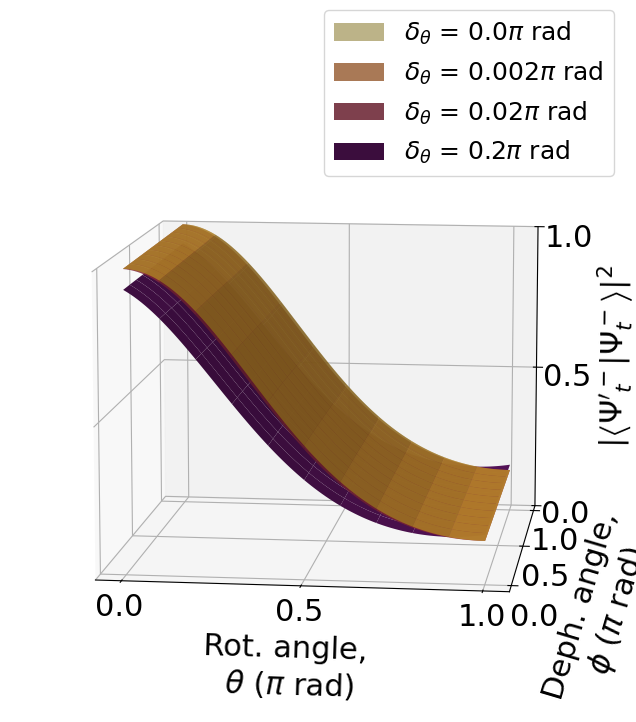
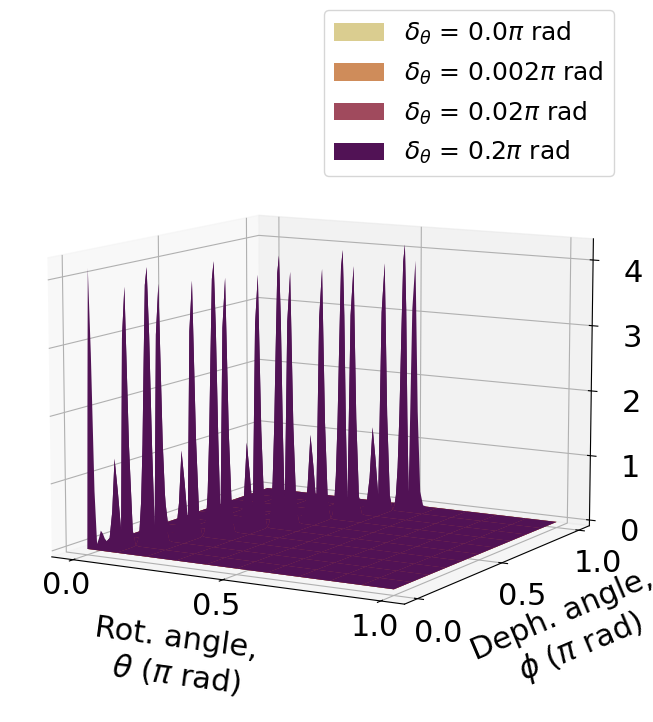
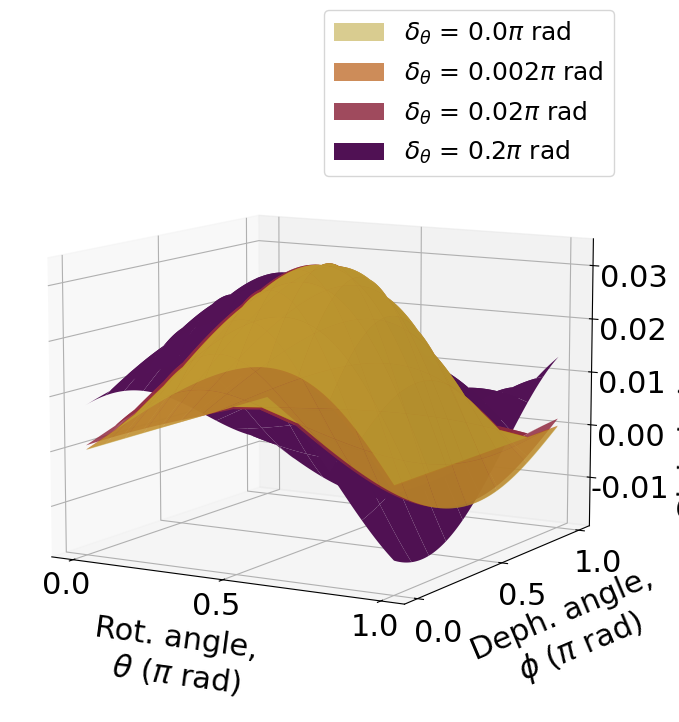
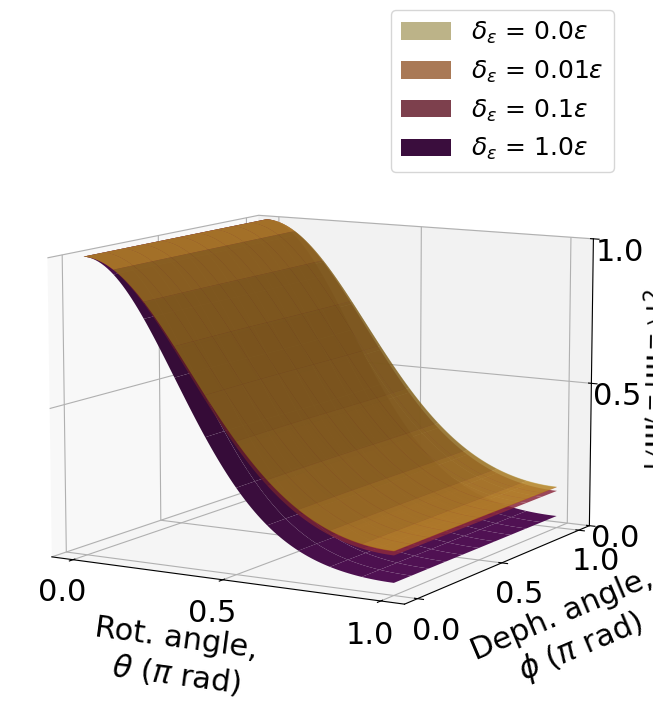
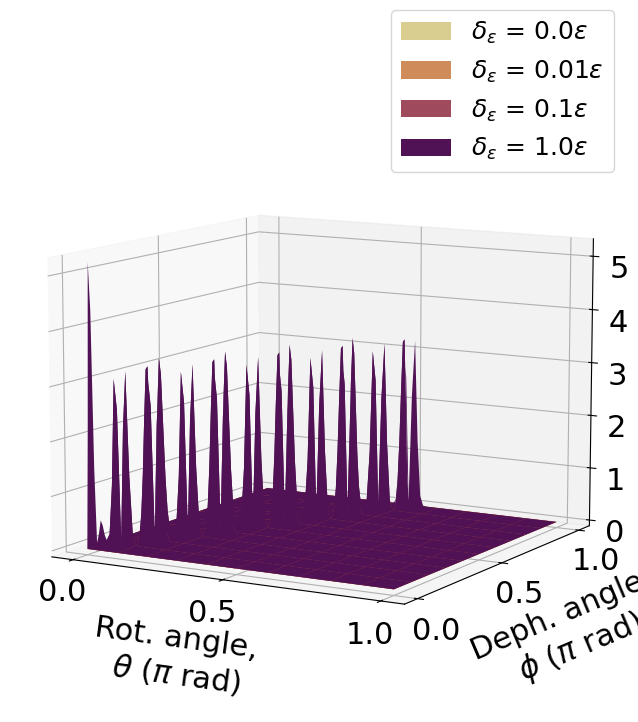
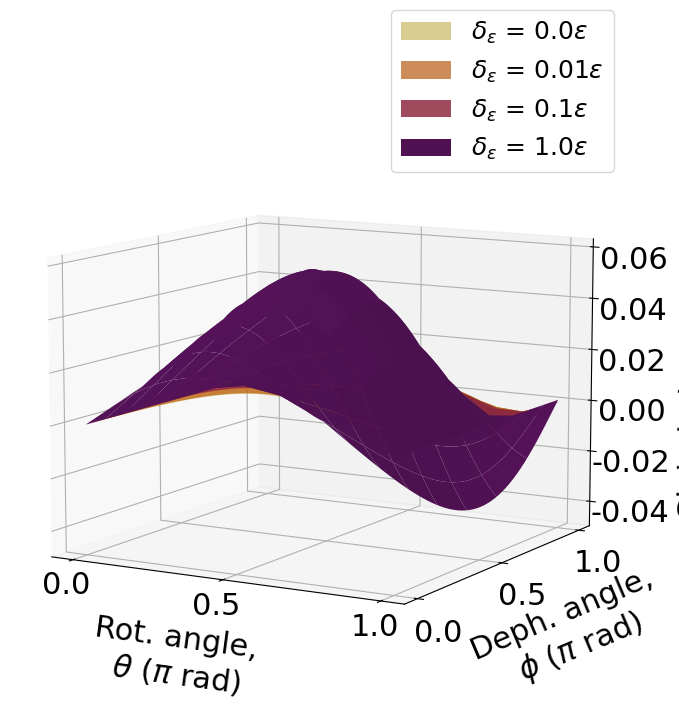
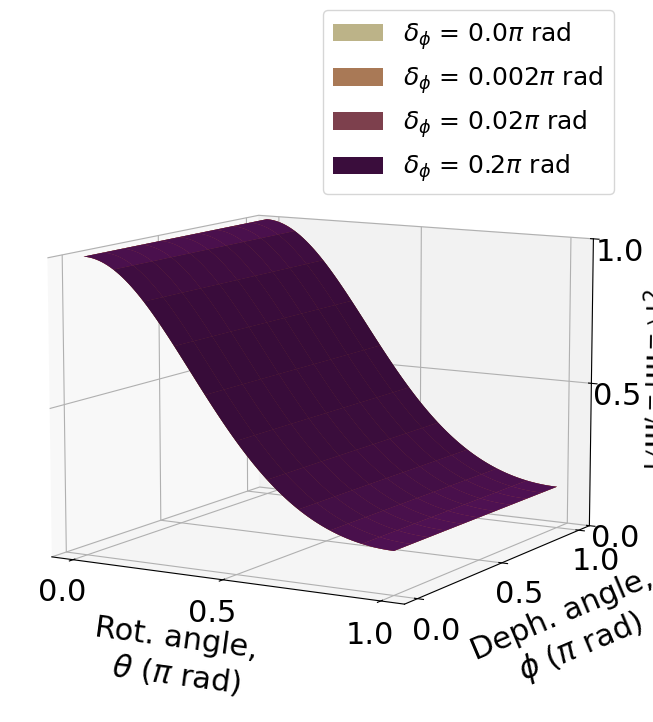
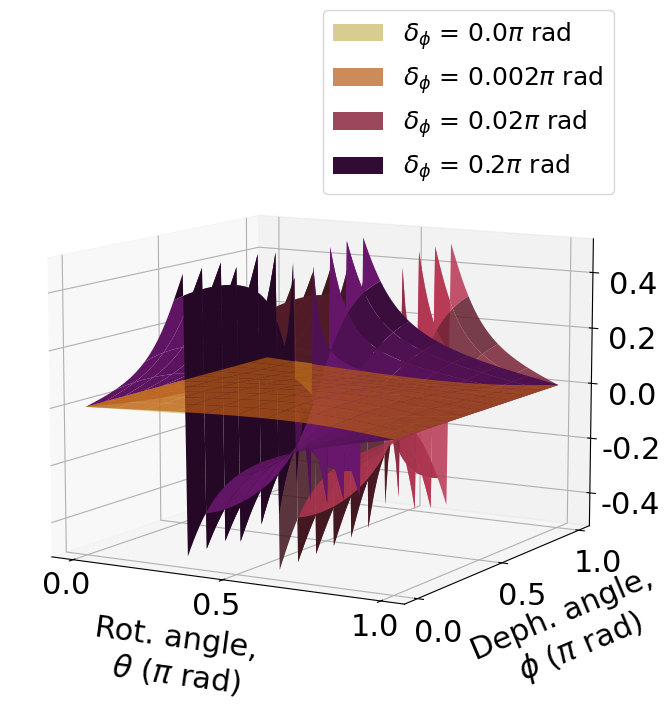
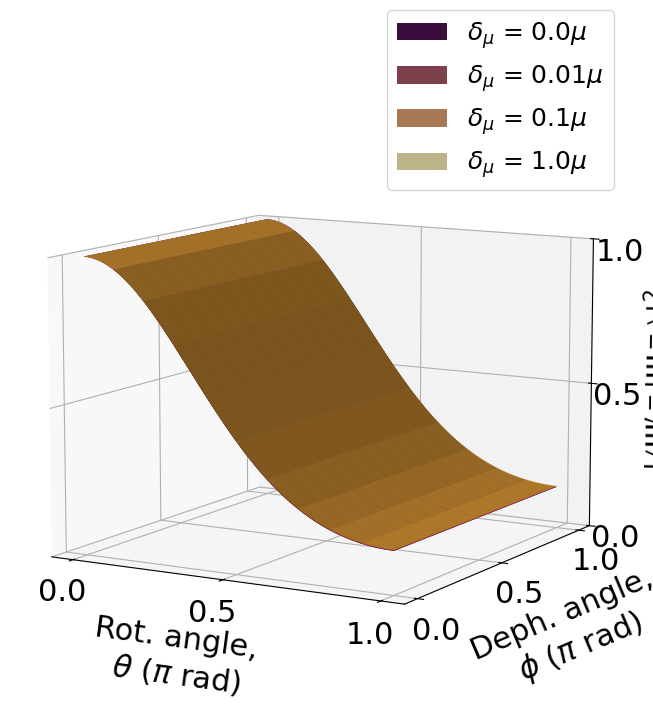
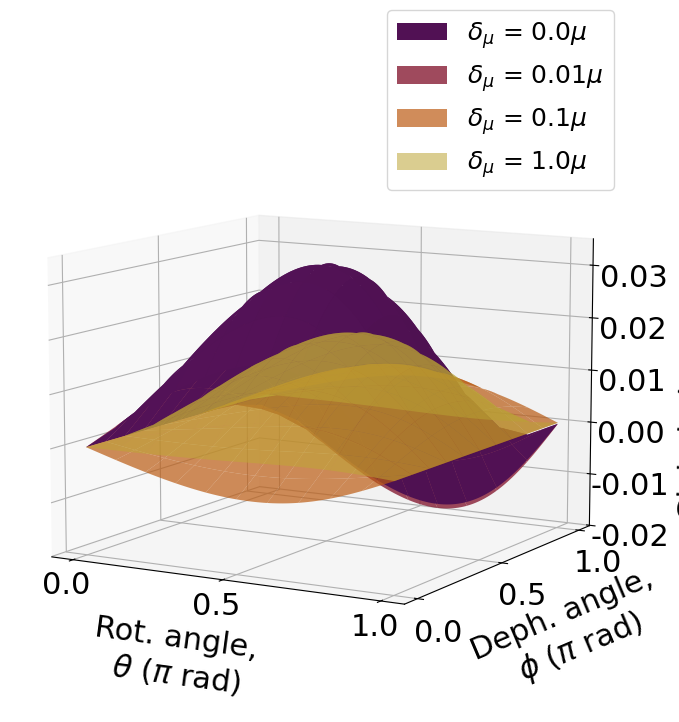
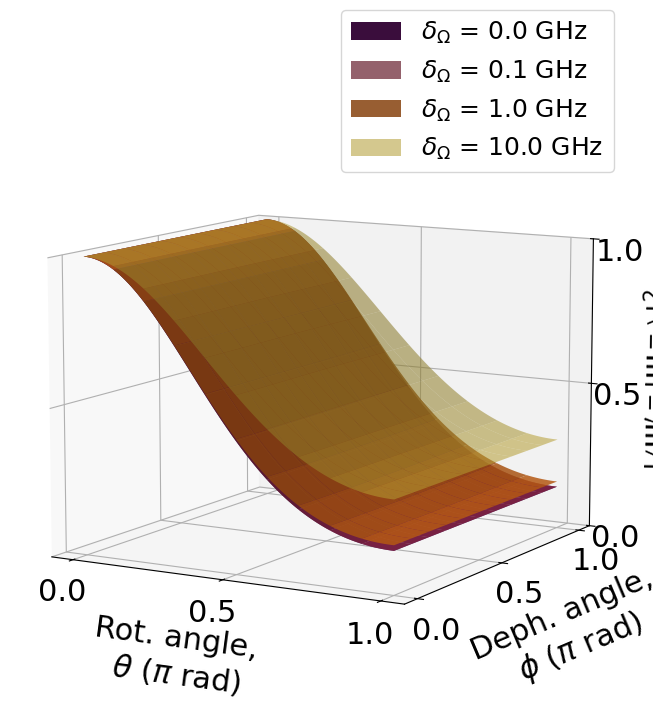
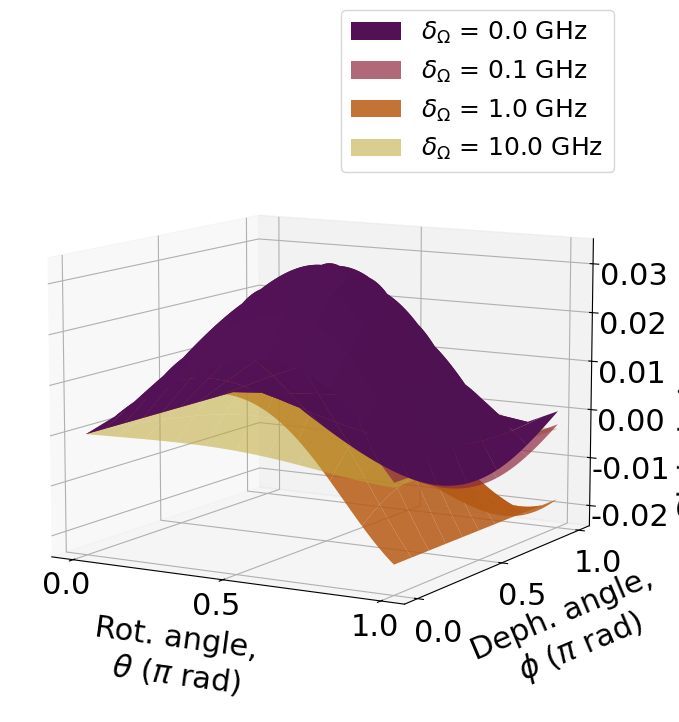

Here is the Python script that generated these plots, in order:
import numpy as np
import math
import cmath
import matplotlib.pyplot as plt
from scipy.special import erf
import matplotlib as mpl
import pandas as pd
import scipy.interpolate as interpolate
from mpl_toolkits.axes_grid1.inset_locator import inset_axes

#the definition of erf(x) used in the python package is 2/sqrt(pi)*integrate(exp(-z^2))z=0 to z=x, x can be a real number

def A(tau1, tau2, sigma):
    normfactor = 2*np.pi*sigma**2*(1 - np.exp(-((tau2-tau1)**2)/(2*sigma**2)))
    return 1/np.sqrt(normfactor)

def overlapshift(tau1, tau2, sigma_t, shift, start, end):
    coeff = (np.sqrt(np.pi)/2)*sigma_t
    phase = np.exp(-1j*shift*(tau1+tau2)/2)
    shiftdecay = np.exp(-sigma_t**2*shift**2/4)
    bindecay = np.exp(-(tau1-tau2)**2/(4*sigma_t**2))
    endval = erf(sigma_t * end + sigma_t * shift/2 + 1j*sigma_t * (tau2-tau1)/(2*sigma_t**2))
    startval = erf(sigma_t * start + sigma_t * shift / 2 + 1j * sigma_t * (tau2 - tau1) / (2 * sigma_t ** 2))
    return coeff*phase*shiftdecay*bindecay*(endval - startval)

def Uoverlap1D(tau1,tau2, sigma_t, Omega, epsilon, mu, theta=0, phi=0, delta=0):
    f1 = overlapshift(tau1, tau2, sigma_t, 0, -math.inf, Omega-epsilon/2)
    f2 = np.cos(theta)*overlapshift(tau1, tau2, sigma_t, 0, Omega-epsilon/2, Omega+epsilon/2) - np.exp(1j*delta)*np.exp(-1j*phi)*np.sin(theta)*overlapshift(tau1, tau2, sigma_t, mu, Omega-epsilon/2, Omega+epsilon/2)
    f3 = overlapshift(tau1, tau2, sigma_t, 0, Omega + epsilon/2, Omega + mu - epsilon/2)
    f4 = np.exp(1j*delta)*np.cos(theta)*overlapshift(tau1, tau2, sigma_t, 0, Omega+mu-epsilon/2, Omega+mu+epsilon/2) + np.exp(1j*phi)*np.sin(theta)*overlapshift(tau1, tau2, sigma_t, -mu, Omega+mu-epsilon/2, Omega+mu+epsilon/2)
    f5 = overlapshift(tau1, tau2, sigma_t, 0, Omega+mu+epsilon/2, math.inf)
    return f1 + f2 + f3 + f4 + f5


def Uoverlap2Deps(tau1,tau2, sigma_t, Omega, epsilon, mu, theta=0, phi=0, delta=0, diff=0):
    return 2*A(tau1, tau2, sigma_t)**2*(Uoverlap1D(tau1, tau1, sigma_t, Omega, epsilon, mu, theta, phi, delta)*Uoverlap1D(tau2, tau2, sigma_t, Omega, epsilon+diff, mu, theta, phi, delta)-Uoverlap1D(tau1, tau2, sigma_t, Omega, epsilon, mu, theta, phi, delta)*Uoverlap1D(tau2, tau1, sigma_t, Omega, epsilon+diff, mu, theta, phi, delta))

def Uprob2Deps(tau1, tau2, sigma_t, Omega, epsilon, mu, theta=0, phi=0, delta=0, diff=0):
    return np.abs(Uoverlap2Deps(tau1, tau2, sigma_t, Omega, epsilon, mu, theta, phi, delta, diff))**2


def Uoverlap2Dtheta(tau1,tau2, sigma_t, Omega, epsilon, mu, theta=0, phi=0, delta=0, diff=0):
    return 2*A(tau1, tau2, sigma_t)**2*(Uoverlap1D(tau1, tau1, sigma_t, Omega, epsilon, mu, theta, phi, delta)*Uoverlap1D(tau2, tau2, sigma_t, Omega, epsilon, mu, theta+diff, phi, delta)-Uoverlap1D(tau1, tau2, sigma_t, Omega, epsilon, mu, theta, phi, delta)*Uoverlap1D(tau2, tau1, sigma_t, Omega, epsilon, mu, theta+diff, phi, delta))

def Uprob2Dtheta(tau1, tau2, sigma_t, Omega, epsilon, mu, theta=0, phi=0, delta=0, diff=0):
    return np.abs(Uoverlap2Dtheta(tau1, tau2, sigma_t, Omega, epsilon, mu, theta, phi, delta, diff))**2


def Uoverlap2Dphi(tau1,tau2, sigma_t, Omega, epsilon, mu, theta=0, phi=0, delta=0, diff=0):
    return 2*A(tau1, tau2, sigma_t)**2*(Uoverlap1D(tau1, tau1, sigma_t, Omega, epsilon, mu, theta, phi, delta)*Uoverlap1D(tau2, tau2, sigma_t, Omega, epsilon, mu, theta, phi+diff, delta)-Uoverlap1D(tau1, tau2, sigma_t, Omega, epsilon, mu, theta, phi, delta)*Uoverlap1D(tau2, tau1, sigma_t, Omega, epsilon, mu, theta, phi+diff, delta))

def Uprob2Dphi(tau1, tau2, sigma_t, Omega, epsilon, mu, theta=0, phi=0, delta=0, diff=0):
    return np.abs(Uoverlap2Dphi(tau1, tau2, sigma_t, Omega, epsilon, mu, theta, phi, delta, diff))**2


def Uoverlap2Domega(tau1,tau2, sigma_t, Omega, epsilon, mu, theta=0, phi=0, delta=0, diff=0):
    return 2*A(tau1, tau2, sigma_t)**2*(Uoverlap1D(tau1, tau1, sigma_t, Omega, epsilon, mu, theta, phi, delta)*Uoverlap1D(tau2, tau2, sigma_t, Omega+diff, epsilon, mu, theta, phi, delta)-Uoverlap1D(tau1, tau2, sigma_t, Omega, epsilon, mu, theta, phi, delta)*Uoverlap1D(tau2, tau1, sigma_t, Omega+diff, epsilon, mu, theta, phi, delta))

def Uprob2Domega(tau1, tau2, sigma_t, Omega, epsilon, mu, theta=0, phi=0, delta=0, diff=0):
    return np.abs(Uoverlap2Domega(tau1, tau2, sigma_t, Omega, epsilon, mu, theta, phi, delta, diff))**2


def Uoverlap2Dmu(tau1,tau2, sigma_t, Omega, epsilon, mu, theta=0, phi=0, delta=0, diff=0):
    return 2*A(tau1, tau2, sigma_t)**2*(Uoverlap1D(tau1, tau1, sigma_t, Omega, epsilon, mu, theta, phi, delta)*Uoverlap1D(tau2, tau2, sigma_t, Omega, epsilon, mu+diff, theta, phi, delta)-Uoverlap1D(tau1, tau2, sigma_t, Omega, epsilon, mu, theta, phi, delta)*Uoverlap1D(tau2, tau1, sigma_t, Omega, epsilon, mu+diff, theta, phi, delta))

def Uprob2Dmu(tau1, tau2, sigma_t, Omega, epsilon, mu, theta=0, phi=0, delta=0, diff=0):
    return np.abs(Uoverlap2Dmu(tau1, tau2, sigma_t, Omega, epsilon, mu, theta, phi, delta, diff))**2


def conjoverlapshift(Omega, tau, sigma_w, sigma_t, shift, start, end):
    coeff = np.sqrt(sigma_t*sigma_w/(2*(1+sigma_w**2*sigma_t**2)))
    phase = np.exp(-1j*(Omega+shift)*tau/(1+sigma_w**2*sigma_t**2))
    shiftdecay = np.exp(-sigma_t**2*shift**2/(2*(1+sigma_w**2*sigma_t**2)))
    bindecay = np.exp(-(tau**2*sigma_w**2 + Omega**2*sigma_t**2)/(2*(1+sigma_w**2*sigma_t**2)))
    mixdecay = np.exp(-Omega*shift*sigma_t**2/(1+sigma_w**2*sigma_t**2))
    scaling = np.sqrt((1+sigma_t**2*sigma_w**2)/(2*sigma_w**2))
    offset = (1j*sigma_w**2*tau + shift*sigma_w**2*sigma_t**2 - Omega)/(1+sigma_w**2*sigma_t**2)
    endval = erf(scaling * end + scaling*offset)
    startval = erf(scaling * start + scaling*offset)
    print(Omega, tau)
    print(coeff, phase, shiftdecay, bindecay, mixdecay)
    print(endval)
    print(startval)
    return coeff*phase*shiftdecay*bindecay*mixdecay*(endval - startval)




def conjUoverlap1D(Omega1,tau2, sigma_w,sigma_t, Omega, epsilon, mu, theta=0, phi=0):
    print(Omega1, tau2)
    f1 = conjoverlapshift(Omega1, tau2, sigma_w, sigma_t, 0, -math.inf, Omega-epsilon/2)
    f2 = np.cos(theta)*conjoverlapshift(Omega1, tau2, sigma_w, sigma_t, 0, Omega-epsilon/2, Omega+epsilon/2) + np.exp(1j*phi)*np.sin(theta)*conjoverlapshift(Omega1, tau2, sigma_w, sigma_t, mu, Omega-epsilon/2, Omega+epsilon/2)
    f3 = conjoverlapshift(Omega1, tau2, sigma_w, sigma_t, 0, Omega + epsilon/2, Omega + mu - epsilon/2)
    f4 = np.cos(theta)*conjoverlapshift(Omega1, tau2, sigma_w, sigma_t, 0, Omega+mu-epsilon/2, Omega+mu+epsilon/2) - np.exp(-1j*phi)*np.sin(theta)*conjoverlapshift(Omega1, tau2, sigma_w, sigma_t, -mu, Omega+mu-epsilon/2, Omega+mu+epsilon/2)
    f5 = conjoverlapshift(Omega1, tau2, sigma_w, sigma_t, 0, Omega+mu+epsilon/2, math.inf)
    return f1 + f2 + f3 + f4 + f5

def conjUoverlap2D(tau1,tau2, sigma_t, Omega1, Omega2, sigma_w, Omega, epsilon, mu, theta=0, phi=0,diff=0):
    return 2*A(tau1, tau2, sigma_t)*A(Omega1, Omega2, sigma_w)*(conjUoverlap1D(Omega1, tau1, sigma_w, sigma_t, Omega, epsilon, mu, theta, phi)*conjUoverlap1D(Omega2, tau2, sigma_w, sigma_t, Omega, epsilon+diff, mu, theta, phi)-conjUoverlap1D(Omega1, tau2, sigma_w, sigma_t, Omega, epsilon, mu, theta, phi)*conjUoverlap1D(Omega2, tau1, sigma_w, sigma_t, Omega, epsilon+diff, mu, theta, phi))


def conjUprob2D(tau1,tau2, sigma_t, Omega1, Omega2, sigma_w, Omega, epsilon, mu, theta=0, phi=0,diff=0):
    return np.abs(conjUoverlap2D(tau1,tau2, sigma_t, Omega1, Omega2, sigma_w, Omega, epsilon, mu, theta, phi, diff))**2

# def conjUoverlap2D(tau1,tau2, sigma_t, Omega1, Omega2, sigma_w, Omega, epsilon, mu, theta=0, phi=0,diff=0):
#     return 2*A(tau1, tau2, sigma_t)*A(Omega1, Omega2, sigma_w)*(conjUoverlap1D(Omega1, tau1, sigma_w, sigma_t, Omega, epsilon, mu, theta, phi)*conjUoverlap1D(Omega1, tau2, sigma_w, sigma_t, Omega, epsilon+diff, mu, theta, phi)+ conjUoverlap1D(Omega2, tau1, sigma_w, sigma_t, Omega, epsilon, mu, theta, phi)*conjUoverlap1D(Omega2, tau2, sigma_w, sigma_t, Omega, epsilon+diff, mu, theta, phi)-conjUoverlap1D(Omega1, tau2, sigma_w, sigma_t, Omega, epsilon, mu, theta, phi)*conjUoverlap1D(Omega1, tau1, sigma_w, sigma_t, Omega, epsilon+diff, mu, theta, phi) - conjUoverlap1D(Omega2, tau2, sigma_w, sigma_t, Omega, epsilon, mu, theta, phi)*conjUoverlap1D(Omega2, tau1, sigma_w, sigma_t, Omega, epsilon+diff, mu, theta, phi))
#
#
# def conjUprob2D(tau1,tau2, sigma_t, Omega1, Omega2, sigma_w, Omega, epsilon, mu, theta=0, phi=0,diff=0):
#     return np.abs(conjUoverlap2D(tau1,tau2, sigma_t, Omega1, Omega2, sigma_w, Omega, epsilon, mu, theta, phi, diff))**2


#krcompphase = True
difftheta = True
diffepsilon = True
diffphi = True
diffmu = True
diffOmega = True


if difftheta:
    tau1 = 0
    tau2 = 220 # ps
    sigma_t = 17 # ps
    gap = 0.019*2*np.pi # THz #0.019*2*np.pi
    Omega1 = 0
    sigma_w = 0.0005 # THz
    width = 2*np.pi*6*sigma_w

    theta=np.linspace(0,np.pi, 101)
    phi=np.linspace(0,np.pi,101)
    delta=0

    difference = 2*np.pi*np.asarray([0, 0.001, 0.01, 0.1])

    #print(Uprob2D(tau1,tau2, sigma_t, Omega1, width, gap,0,0,0))

    Theta, Phi = np.meshgrid(theta, phi)
    probabilities = np.zeros((len(theta), len(phi), len(difference)))
    biterror = np.zeros((len(theta), len(phi), len(difference)))

    for i in range(len(difference)):
        probabilities[:,:,i] = Uprob2Dtheta(tau1, tau2, sigma_t, Omega1, width, gap, Theta, Phi, delta, difference[i])
        biterror[:,:,i] = conjUprob2D(tau1, tau2, sigma_t, Omega1, width, gap, Theta, Phi, delta, difference[i])

    cmap = mpl.colormaps['inferno']
    colors = cmap([0.9, 0.7, 0.5, 0.3])
    transparency = [0.55, 0.7, 0.85, 1]
    # colors = cmap([0.4, 0.7, 0.9])
    # transparency = [1, 0.85, 0.7]

    fsize = 22  # fontsize for the figures
    mpl.rcParams.update({'font.size': fsize})
    plt.rcParams["font.family"] = "sans-serif"
    plt.rcParams["font.sans-serif"] = ["Arial"]

    xvec = [0.0, -0.05, 1]

    fig = plt.figure(figsize=(8, 8))
    ax = fig.add_subplot(projection='3d')
    bbox = ax.get_position()
    new_bbox = (bbox.x0 + xvec[0], bbox.y0 + xvec[1], bbox.width * xvec[2], bbox.height * xvec[2])
    ax.set_position(new_bbox)
    for i in range(len(difference)):
        ax.plot_surface(Theta / np.pi, Phi / np.pi, probabilities[:, :, i], color=colors[i], alpha=transparency[i],
                        rstride=10, cstride=10, label=fr'$\delta_\theta$ = {difference[i]/(np.pi)}$\pi$ rad')
    ax.set_xlabel(r"Rot. angle, "
           "\n" 
           r"$\theta$ ($\pi$ rad)", labelpad=25)
    ax.set_ylabel('Deph. angle, \n$\phi$ ($\pi$ rad)', labelpad=25)
    ax.set_zlabel(r"$|\left\langle\Psi'^-_t|\Psi^-_t\right\rangle|^2$", labelpad=25)
    ax.set_zlim([0, 1])
    ax.set_xticks([0, 0.5, 1])
    ax.set_xticklabels(['0.0', '0.5', '1.0'])
    ax.set_yticks([0, 0.5, 1])
    ax.set_yticklabels(['0.0', '0.5', '1.0'])
    ax.set_zticks([0, 0.5, 1])
    ax.set_zticklabels(['0.0', '0.5', '1.0'])
    ax.tick_params(axis='z', pad=10)
    ax.tick_params(axis='x', pad=-1)
    ax.tick_params(axis='y', pad=5)
    # plt.legend(bbox_to_anchor=(-0.5, 0.5), loc='center left', fontsize=18)
    plt.legend(bbox_to_anchor=(1, 1.16), loc='upper right', fontsize=18)
    #ax.view_init(10, -60)
    ax.view_init(10, -83)
    plt.show()


    fig = plt.figure(figsize=(8, 8))
    ax = fig.add_subplot(projection='3d')
    bbox = ax.get_position()
    new_bbox = (bbox.x0 + xvec[0], bbox.y0 + xvec[1], bbox.width * xvec[2], bbox.height * xvec[2])
    ax.set_position(new_bbox)
    for i in range(len(difference)):
        ax.plot_surface(Theta / np.pi, Phi / np.pi, biterror[:, :, i], color=colors[i], alpha=transparency[i],
                        rstride=10, cstride=10, label=fr'$\delta_\theta$ = {difference[i]/(np.pi)}$\pi$ rad')
    ax.set_xlabel(r"Rot. angle, "
           "\n" 
           r"$\theta$ ($\pi$ rad)", labelpad=25)
    ax.set_ylabel('Deph. angle, \n$\phi$ ($\pi$ rad)', labelpad=25)
    ax.set_zlabel(r"$|\left\langle\Psi'^-_t|\Psi^-_t\right\rangle|^2$", labelpad=25)
    # ax.set_zlim([0, 1])
    ax.set_xticks([0, 0.5, 1])
    ax.set_xticklabels(['0.0', '0.5', '1.0'])
    ax.set_yticks([0, 0.5, 1])
    ax.set_yticklabels(['0.0', '0.5', '1.0'])
    # ax.set_zticks([0, 0.5, 1])
    # ax.set_zticklabels(['0.0', '0.5', '1.0'])
    ax.tick_params(axis='z', pad=10)
    ax.tick_params(axis='x', pad=-1)
    ax.tick_params(axis='y', pad=5)
    # plt.legend(bbox_to_anchor=(-0.5, 0.5), loc='center left', fontsize=18)
    plt.legend(bbox_to_anchor=(1, 1.16), loc='upper right', fontsize=18)
    #ax.view_init(10, -60)
    ax.view_init(10, -60)
    plt.show()




    overlaps = np.zeros((len(theta), len(phi), len(difference)), dtype=complex)
    mags = np.zeros((len(theta), len(phi), len(difference)))
    phases = np.zeros((len(theta), len(phi), len(difference)))

    for i in range(len(difference)):
        overlaps[:,:,i] = Uoverlap2Dtheta(tau1, tau2, sigma_t, Omega1, width, gap, Theta, Phi, delta, difference[i])


    #mags = np.abs(overlaps)**2
    phases = np.arctan(np.divide(np.imag(overlaps),np.real(overlaps)))

    fig = plt.figure(figsize=(8, 8))
    ax = fig.add_subplot(projection='3d')
    bbox = ax.get_position()
    new_bbox = (bbox.x0 + xvec[0], bbox.y0 + xvec[1], bbox.width * xvec[2], bbox.height * xvec[2])
    ax.set_position(new_bbox)
    for i in range(len(difference)):
        ax.plot_surface(Theta / np.pi, Phi / np.pi, phases[:, :, i]/np.pi, color=colors[i], alpha=transparency[i],
                        rstride=10, cstride=10, label=fr'$\delta_\theta$ = {difference[i]/(np.pi)}$\pi$ rad')
    ax.set_xlabel(r"Rot. angle, "
           "\n" 
           r"$\theta$ ($\pi$ rad)", labelpad=25)
    ax.set_ylabel('Deph. angle, \n$\phi$ ($\pi$ rad)', labelpad=25)
    ax.set_zlabel(r"Global phase/$\pi$ rad", labelpad=25)
    # ax.set_zlim([0, 1])
    ax.set_xticks([0, 0.5, 1])
    ax.set_xticklabels(['0.0', '0.5', '1.0'])
    ax.set_yticks([0, 0.5, 1])
    ax.set_yticklabels(['0.0', '0.5', '1.0'])
    # ax.set_zticks([0, 0.5, 1])
    # ax.set_zticklabels(['0.0', '0.5', '1.0'])
    ax.tick_params(axis='z', pad=10)
    ax.tick_params(axis='x', pad=-1)
    ax.tick_params(axis='y', pad=5)
    # plt.legend(bbox_to_anchor=(-0.5, 0.5), loc='center left', fontsize=18)
    plt.legend(bbox_to_anchor=(1, 1.16), loc='upper right', fontsize=18)
    #ax.view_init(10, -60)
    ax.view_init(10, -60)
    plt.show()



if diffepsilon:
    tau1 = 0
    tau2 = 220 # ps
    sigma_t = 17 # ps
    gap = 0.019*2*np.pi # THz #0.019*2*np.pi
    Omega1 = 0
    sigma_w = 0.0005 # THz
    width = 2*np.pi*6*sigma_w

    theta=np.linspace(0,np.pi, 101)
    phi=np.linspace(0,np.pi,101)
    delta=0

    difference = width*np.asarray([0, 0.01, 0.1, 1])

    #print(Uprob2D(tau1,tau2, sigma_t, Omega1, width, gap,0,0,0))

    Theta, Phi = np.meshgrid(theta, phi)
    probabilities = np.zeros((len(theta), len(phi), len(difference)))
    biterror = np.zeros((len(theta), len(phi), len(difference)))

    for i in range(len(difference)):
        probabilities[:,:,i] = Uprob2Deps(tau1, tau2, sigma_t, Omega1, width, gap, Theta, Phi, delta, difference[i])
        biterror[:, :, i] = conjUprob2D(tau1, tau2, sigma_t, Omega1, width, gap, Theta, Phi, delta, difference[i])

    cmap = mpl.colormaps['inferno']
    colors = cmap([0.9, 0.7, 0.5, 0.3])
    transparency = [0.55, 0.7, 0.85, 1]
    # colors = cmap([0.4, 0.7, 0.9])
    # transparency = [1, 0.85, 0.7]

    fsize = 22  # fontsize for the figures
    mpl.rcParams.update({'font.size': fsize})
    plt.rcParams["font.family"] = "sans-serif"
    plt.rcParams["font.sans-serif"] = ["Arial"]

    xvec = [0.0, -0.05, 1]

    fig = plt.figure(figsize=(8, 8))
    ax = fig.add_subplot(projection='3d')
    bbox = ax.get_position()
    new_bbox = (bbox.x0 + xvec[0], bbox.y0 + xvec[1], bbox.width * xvec[2], bbox.height * xvec[2])
    ax.set_position(new_bbox)
    for i in range(len(difference)):
        ax.plot_surface(Theta / np.pi, Phi / np.pi, probabilities[:, :, i], color=colors[i], alpha=transparency[i],
                        rstride=10, cstride=10, label=fr'$\delta_\epsilon$ = {difference[i]/width}$\epsilon$')
    ax.set_xlabel(r"Rot. angle, "
           "\n" 
           r"$\theta$ ($\pi$ rad)", labelpad=25)
    ax.set_ylabel('Deph. angle, \n$\phi$ ($\pi$ rad)', labelpad=25)
    ax.set_zlabel(r"$|\left\langle\Psi'^-_t|\Psi^-_t\right\rangle|^2$", labelpad=10)
    ax.set_zlim([0, 1])
    ax.set_xticks([0, 0.5, 1])
    ax.set_xticklabels(['0.0', '0.5', '1.0'])
    ax.set_yticks([0, 0.5, 1])
    ax.set_yticklabels(['0.0', '0.5', '1.0'])
    ax.set_zticks([0, 0.5, 1])
    ax.set_zticklabels(['0.0', '0.5', '1.0'])
    # plt.legend(bbox_to_anchor=(-0.5, 0.5), loc='center left', fontsize=18)
    plt.legend(bbox_to_anchor=(1, 1.16), loc='upper right', fontsize=18)
    ax.view_init(10, -60)
    plt.show()


    fig = plt.figure(figsize=(8, 8))
    ax = fig.add_subplot(projection='3d')
    bbox = ax.get_position()
    new_bbox = (bbox.x0 + xvec[0], bbox.y0 + xvec[1], bbox.width * xvec[2], bbox.height * xvec[2])
    ax.set_position(new_bbox)
    for i in range(len(difference)):
        ax.plot_surface(Theta / np.pi, Phi / np.pi, biterror[:, :, i], color=colors[i], alpha=transparency[i],
                        rstride=10, cstride=10, label=fr'$\delta_\epsilon$ = {difference[i]/width}$\epsilon$')
    ax.set_xlabel(r"Rot. angle, "
           "\n" 
           r"$\theta$ ($\pi$ rad)", labelpad=25)
    ax.set_ylabel('Deph. angle, \n$\phi$ ($\pi$ rad)', labelpad=25)
    ax.set_zlabel(r"$|\left\langle\Psi'^-_t|\Psi^-_t\right\rangle|^2$", labelpad=10)
    # ax.set_zlim([0, 1])
    ax.set_xticks([0, 0.5, 1])
    ax.set_xticklabels(['0.0', '0.5', '1.0'])
    ax.set_yticks([0, 0.5, 1])
    ax.set_yticklabels(['0.0', '0.5', '1.0'])
    # ax.set_zticks([0, 0.5, 1])
    # ax.set_zticklabels(['0.0', '0.5', '1.0'])
    # plt.legend(bbox_to_anchor=(-0.5, 0.5), loc='center left', fontsize=18)
    plt.legend(bbox_to_anchor=(1, 1.16), loc='upper right', fontsize=18)
    ax.view_init(10, -60)
    plt.show()


    overlaps = np.zeros((len(theta), len(phi), len(difference)), dtype=complex)
    mags = np.zeros((len(theta), len(phi), len(difference)))
    phases = np.zeros((len(theta), len(phi), len(difference)))

    for i in range(len(difference)):
        overlaps[:,:,i] = Uoverlap2Deps(tau1, tau2, sigma_t, Omega1, width, gap, Theta, Phi, delta, difference[i])


    #mags = np.abs(overlaps)**2
    phases = np.arctan(np.divide(np.imag(overlaps),np.real(overlaps)))

    fig = plt.figure(figsize=(8, 8))
    ax = fig.add_subplot(projection='3d')
    bbox = ax.get_position()
    new_bbox = (bbox.x0 + xvec[0], bbox.y0 + xvec[1], bbox.width * xvec[2], bbox.height * xvec[2])
    ax.set_position(new_bbox)
    for i in range(len(difference)):
        ax.plot_surface(Theta / np.pi, Phi / np.pi, phases[:, :, i]/np.pi, color=colors[i], alpha=transparency[i],
                        rstride=10, cstride=10, label=fr'$\delta_\epsilon$ = {difference[i]/width}$\epsilon$')
    ax.set_xlabel(r"Rot. angle, "
           "\n" 
           r"$\theta$ ($\pi$ rad)", labelpad=25)
    ax.set_ylabel('Deph. angle, \n$\phi$ ($\pi$ rad)', labelpad=25)
    ax.set_zlabel(r"Global phase/$\pi$ rad", labelpad=25)
    # ax.set_zlim([0, 1])
    ax.set_xticks([0, 0.5, 1])
    ax.set_xticklabels(['0.0', '0.5', '1.0'])
    ax.set_yticks([0, 0.5, 1])
    ax.set_yticklabels(['0.0', '0.5', '1.0'])
    # ax.set_zticks([0, 0.5, 1])
    # ax.set_zticklabels(['0.0', '0.5', '1.0'])
    ax.tick_params(axis='z', pad=10)
    ax.tick_params(axis='x', pad=-1)
    ax.tick_params(axis='y', pad=5)
    # plt.legend(bbox_to_anchor=(-0.5, 0.5), loc='center left', fontsize=18)
    plt.legend(bbox_to_anchor=(1, 1.16), loc='upper right', fontsize=18)
    #ax.view_init(10, -60)
    ax.view_init(10, -60)
    plt.show()




if diffphi:
    tau1 = 0
    tau2 = 220 # ps
    sigma_t = 17 # ps
    gap = 0.019*2*np.pi # THz #0.019*2*np.pi
    Omega1 = 0
    sigma_w = 0.0005 # THz
    width = 2*np.pi*6*sigma_w

    theta=np.linspace(0,np.pi, 101)
    phi=np.linspace(0,np.pi,101)
    delta=0

    difference = 2*np.pi*np.asarray([0, 0.001, 0.01, 0.1])

    #print(Uprob2D(tau1,tau2, sigma_t, Omega1, width, gap,0,0,0))

    Theta, Phi = np.meshgrid(theta, phi)
    probabilities = np.zeros((len(theta), len(phi), len(difference)))

    for i in range(len(difference)):
        probabilities[:,:,i] = Uprob2Dphi(tau1, tau2, sigma_t, Omega1, width, gap, Theta, Phi, delta, difference[i])

    cmap = mpl.colormaps['inferno']
    colors = cmap([0.9, 0.7, 0.5, 0.3])
    transparency = [0.55, 0.7, 0.85, 1]
    # colors = cmap([0.4, 0.7, 0.9])
    # transparency = [1, 0.85, 0.7]

    fsize = 22  # fontsize for the figures
    mpl.rcParams.update({'font.size': fsize})
    plt.rcParams["font.family"] = "sans-serif"
    plt.rcParams["font.sans-serif"] = ["Arial"]

    xvec = [0.0, -0.05, 1]

    fig = plt.figure(figsize=(8, 8))
    ax = fig.add_subplot(projection='3d')
    bbox = ax.get_position()
    new_bbox = (bbox.x0 + xvec[0], bbox.y0 + xvec[1], bbox.width * xvec[2], bbox.height * xvec[2])
    ax.set_position(new_bbox)
    for i in range(len(difference)):
        ax.plot_surface(Theta / np.pi, Phi / np.pi, probabilities[:, :, i], color=colors[i], alpha=transparency[i],
                        rstride=10, cstride=10, label=fr'$\delta_\phi$ = {difference[i]/(np.pi)}$\pi$ rad')
    ax.set_xlabel(r"Rot. angle, "
           "\n" 
           r"$\theta$ ($\pi$ rad)", labelpad=25)
    ax.set_ylabel('Deph. angle, \n$\phi$ ($\pi$ rad)', labelpad=25)
    ax.set_zlabel(r"$|\left\langle\Psi'^-_t|\Psi^-_t\right\rangle|^2$", labelpad=10)
    ax.set_zlim([0, 1])
    ax.set_xticks([0, 0.5, 1])
    ax.set_xticklabels(['0.0', '0.5', '1.0'])
    ax.set_yticks([0, 0.5, 1])
    ax.set_yticklabels(['0.0', '0.5', '1.0'])
    ax.set_zticks([0, 0.5, 1])
    ax.set_zticklabels(['0.0', '0.5', '1.0'])
    # plt.legend(bbox_to_anchor=(-0.5, 0.5), loc='center left', fontsize=18)
    plt.legend(bbox_to_anchor=(1, 1.16), loc='upper right', fontsize=18)
    ax.view_init(10, -60)
    plt.show()

    overlaps = np.zeros((len(theta), len(phi), len(difference)), dtype=complex)
    mags = np.zeros((len(theta), len(phi), len(difference)))
    phases = np.zeros((len(theta), len(phi), len(difference)))

    for i in range(len(difference)):
        overlaps[:,:,i] = Uoverlap2Deps(tau1, tau2, sigma_t, Omega1, width, gap, Theta, Phi, delta, difference[i])


    #mags = np.abs(overlaps)**2
    phases = np.arctan(np.divide(np.imag(overlaps),np.real(overlaps)))

    fig = plt.figure(figsize=(8, 8))
    ax = fig.add_subplot(projection='3d')
    bbox = ax.get_position()
    new_bbox = (bbox.x0 + xvec[0], bbox.y0 + xvec[1], bbox.width * xvec[2], bbox.height * xvec[2])
    ax.set_position(new_bbox)
    for i in range(len(difference)):
        ax.plot_surface(Theta / np.pi, Phi / np.pi, phases[:, :, i]/np.pi, color=colors[i], alpha=transparency[i],
                        rstride=10, cstride=10, label=fr'$\delta_\phi$ = {difference[i]/(np.pi)}$\pi$ rad')
    ax.set_xlabel(r"Rot. angle, "
           "\n" 
           r"$\theta$ ($\pi$ rad)", labelpad=25)
    ax.set_ylabel('Deph. angle, \n$\phi$ ($\pi$ rad)', labelpad=25)
    ax.set_zlabel(r"Global phase/$\pi$ rad", labelpad=25)
    # ax.set_zlim([0, 1])
    ax.set_xticks([0, 0.5, 1])
    ax.set_xticklabels(['0.0', '0.5', '1.0'])
    ax.set_yticks([0, 0.5, 1])
    ax.set_yticklabels(['0.0', '0.5', '1.0'])
    # ax.set_zticks([0, 0.5, 1])
    # ax.set_zticklabels(['0.0', '0.5', '1.0'])
    ax.tick_params(axis='z', pad=10)
    ax.tick_params(axis='x', pad=-1)
    ax.tick_params(axis='y', pad=5)
    # plt.legend(bbox_to_anchor=(-0.5, 0.5), loc='center left', fontsize=18)
    plt.legend(bbox_to_anchor=(1, 1.16), loc='upper right', fontsize=18)
    #ax.view_init(10, -60)
    ax.view_init(10, -60)
    plt.show()



if diffmu:
    tau1 = 0
    tau2 = 220 # ps
    sigma_t = 17 # ps
    gap = 0.019*2*np.pi # THz #0.019*2*np.pi
    Omega1 = 0
    sigma_w = 0.0005 # THz
    width = 2*np.pi*6*sigma_w

    theta=np.linspace(0,np.pi, 101)
    phi=np.linspace(0,np.pi,101)
    delta=0

    difference = gap*np.asarray([0, 0.01, 0.1, 1])

    #print(Uprob2D(tau1,tau2, sigma_t, Omega1, width, gap,0,0,0))

    Theta, Phi = np.meshgrid(theta, phi)
    probabilities = np.zeros((len(theta), len(phi), len(difference)))

    for i in range(len(difference)):
        probabilities[:,:,i] = Uprob2Dmu(tau1, tau2, sigma_t, Omega1, width, gap, Theta, Phi, delta, difference[i])

    cmap = mpl.colormaps['inferno']
    colors = cmap([0.3, 0.5, 0.7, 0.9])
    transparency = [1, 0.85, 0.7, 0.55]
    # colors = cmap([0.4, 0.7, 0.9])
    # transparency = [1, 0.85, 0.7]

    fsize = 22  # fontsize for the figures
    mpl.rcParams.update({'font.size': fsize})
    plt.rcParams["font.family"] = "sans-serif"
    plt.rcParams["font.sans-serif"] = ["Arial"]

    xvec = [0.0, -0.05, 1]

    fig = plt.figure(figsize=(8, 8))
    ax = fig.add_subplot(projection='3d')
    bbox = ax.get_position()
    new_bbox = (bbox.x0 + xvec[0], bbox.y0 + xvec[1], bbox.width * xvec[2], bbox.height * xvec[2])
    ax.set_position(new_bbox)
    for i in range(len(difference)):
        ax.plot_surface(Theta / np.pi, Phi / np.pi, probabilities[:, :, i], color=colors[i], alpha=transparency[i],
                        rstride=10, cstride=10, label=fr'$\delta_\mu$ = {difference[i]/gap}$\mu$')
    ax.set_xlabel(r"Rot. angle, "
           "\n" 
           r"$\theta$ ($\pi$ rad)", labelpad=25)
    ax.set_ylabel('Deph. angle, \n$\phi$ ($\pi$ rad)', labelpad=25)
    ax.set_zlabel(r"$|\left\langle\Psi'^-_t|\Psi^-_t\right\rangle|^2$", labelpad=10)
    ax.set_zlim([0, 1])
    ax.set_xticks([0, 0.5, 1])
    ax.set_xticklabels(['0.0', '0.5', '1.0'])
    ax.set_yticks([0, 0.5, 1])
    ax.set_yticklabels(['0.0', '0.5', '1.0'])
    ax.set_zticks([0, 0.5, 1])
    ax.set_zticklabels(['0.0', '0.5', '1.0'])
    # plt.legend(bbox_to_anchor=(-0.5, 0.5), loc='center left', fontsize=18)
    plt.legend(bbox_to_anchor=(1, 1.16), loc='upper right', fontsize=18)
    ax.view_init(10, -60)
    plt.show()


    overlaps = np.zeros((len(theta), len(phi), len(difference)), dtype=complex)
    mags = np.zeros((len(theta), len(phi), len(difference)))
    phases = np.zeros((len(theta), len(phi), len(difference)))

    for i in range(len(difference)):
        overlaps[:,:,i] = Uoverlap2Dmu(tau1, tau2, sigma_t, Omega1, width, gap, Theta, Phi, delta, difference[i])


    #mags = np.abs(overlaps)**2
    phases = np.arctan(np.divide(np.imag(overlaps),np.real(overlaps)))

    fig = plt.figure(figsize=(8, 8))
    ax = fig.add_subplot(projection='3d')
    bbox = ax.get_position()
    new_bbox = (bbox.x0 + xvec[0], bbox.y0 + xvec[1], bbox.width * xvec[2], bbox.height * xvec[2])
    ax.set_position(new_bbox)
    for i in range(len(difference)):
        ax.plot_surface(Theta / np.pi, Phi / np.pi, phases[:, :, i]/np.pi, color=colors[i], alpha=transparency[i],
                        rstride=10, cstride=10, label=fr'$\delta_\mu$ = {difference[i]/gap}$\mu$')
    ax.set_xlabel(r"Rot. angle, "
           "\n" 
           r"$\theta$ ($\pi$ rad)", labelpad=25)
    ax.set_ylabel('Deph. angle, \n$\phi$ ($\pi$ rad)', labelpad=25)
    ax.set_zlabel(r"Global phase/$\pi$ rad", labelpad=25)
    # ax.set_zlim([0, 1])
    ax.set_xticks([0, 0.5, 1])
    ax.set_xticklabels(['0.0', '0.5', '1.0'])
    ax.set_yticks([0, 0.5, 1])
    ax.set_yticklabels(['0.0', '0.5', '1.0'])
    # ax.set_zticks([0, 0.5, 1])
    # ax.set_zticklabels(['0.0', '0.5', '1.0'])
    ax.tick_params(axis='z', pad=10)
    ax.tick_params(axis='x', pad=-1)
    ax.tick_params(axis='y', pad=5)
    # plt.legend(bbox_to_anchor=(-0.5, 0.5), loc='center left', fontsize=18)
    plt.legend(bbox_to_anchor=(1, 1.16), loc='upper right', fontsize=18)
    #ax.view_init(10, -60)
    ax.view_init(10, -60)
    plt.show()


if diffOmega:
    tau1 = 0
    tau2 = 220 # ps
    sigma_t = 17 # ps
    gap = 0.019*2*np.pi # THz #0.019*2*np.pi
    Omega1 = 0
    sigma_w = 0.0005 # THz
    width = 2*np.pi*6*sigma_w

    theta=np.linspace(0,np.pi, 101)
    phi=np.linspace(0,np.pi,101)
    delta=0

    difference = 2*np.pi*0.01*np.asarray([0, 0.01, 0.1, 1])

    #print(Uprob2D(tau1,tau2, sigma_t, Omega1, width, gap,0,0,0))

    Theta, Phi = np.meshgrid(theta, phi)
    probabilities = np.zeros((len(theta), len(phi), len(difference)))

    for i in range(len(difference)):
        probabilities[:,:,i] = Uprob2Domega(tau1, tau2, sigma_t, Omega1, width, gap, Theta, Phi, delta, difference[i])

    cmap = mpl.colormaps['inferno']
    colors = cmap([0.3, 0.5, 0.7, 0.9])
    transparency = [1, 0.7, 0.85, 0.55]
    # colors = cmap([0.4, 0.7, 0.9])
    # transparency = [1, 0.85, 0.7]

    fsize = 22  # fontsize for the figures
    mpl.rcParams.update({'font.size': fsize})
    plt.rcParams["font.family"] = "sans-serif"
    plt.rcParams["font.sans-serif"] = ["Arial"]

    xvec = [0.0, -0.05, 1]

    fig = plt.figure(figsize=(8, 8))
    ax = fig.add_subplot(projection='3d')
    bbox = ax.get_position()
    new_bbox = (bbox.x0 + xvec[0], bbox.y0 + xvec[1], bbox.width * xvec[2], bbox.height * xvec[2])
    ax.set_position(new_bbox)
    for i in range(len(difference)):
        ax.plot_surface(Theta / np.pi, Phi / np.pi, probabilities[:, :, i], color=colors[i], alpha=transparency[i],
                        rstride=10, cstride=10, label=fr'$\delta_\Omega$ = {round(difference[i]*1000/(2*np.pi),2)} GHz')
    ax.set_xlabel(r"Rot. angle, "
           "\n" 
           r"$\theta$ ($\pi$ rad)", labelpad=25)
    ax.set_ylabel('Deph. angle, \n$\phi$ ($\pi$ rad)', labelpad=25)
    ax.set_zlabel(r"$|\left\langle\Psi'^-_t|\Psi^-_t\right\rangle|^2$", labelpad=10)
    ax.set_zlim([0, 1])
    ax.set_xticks([0, 0.5, 1])
    ax.set_xticklabels(['0.0', '0.5', '1.0'])
    ax.set_yticks([0, 0.5, 1])
    ax.set_yticklabels(['0.0', '0.5', '1.0'])
    ax.set_zticks([0, 0.5, 1])
    ax.set_zticklabels(['0.0', '0.5', '1.0'])
    # plt.legend(bbox_to_anchor=(-0.5, 0.5), loc='center left', fontsize=18)
    plt.legend(bbox_to_anchor=(1, 1.16), loc='upper right', fontsize=18)
    ax.view_init(10, -60)
    plt.show()


    overlaps = np.zeros((len(theta), len(phi), len(difference)), dtype=complex)
    mags = np.zeros((len(theta), len(phi), len(difference)))
    phases = np.zeros((len(theta), len(phi), len(difference)))

    for i in range(len(difference)):
        overlaps[:,:,i] = Uoverlap2Domega(tau1, tau2, sigma_t, Omega1, width, gap, Theta, Phi, delta, difference[i])


    #mags = np.abs(overlaps)**2
    phases = np.arctan(np.divide(np.imag(overlaps),np.real(overlaps)))

    fig = plt.figure(figsize=(8, 8))
    ax = fig.add_subplot(projection='3d')
    bbox = ax.get_position()
    new_bbox = (bbox.x0 + xvec[0], bbox.y0 + xvec[1], bbox.width * xvec[2], bbox.height * xvec[2])
    ax.set_position(new_bbox)
    for i in range(len(difference)):
        ax.plot_surface(Theta / np.pi, Phi / np.pi, phases[:, :, i]/np.pi, color=colors[i], alpha=transparency[i],
                        rstride=10, cstride=10, label=fr'$\delta_\Omega$ = {round(difference[i]*1000/(2*np.pi),2)} GHz')
    ax.set_xlabel(r"Rot. angle, "
           "\n" 
           r"$\theta$ ($\pi$ rad)", labelpad=25)
    ax.set_ylabel('Deph. angle, \n$\phi$ ($\pi$ rad)', labelpad=25)
    ax.set_zlabel(r"Global phase/$\pi$ rad", labelpad=25)
    # ax.set_zlim([0, 1])
    ax.set_xticks([0, 0.5, 1])
    ax.set_xticklabels(['0.0', '0.5', '1.0'])
    ax.set_yticks([0, 0.5, 1])
    ax.set_yticklabels(['0.0', '0.5', '1.0'])
    # ax.set_zticks([0, 0.5, 1])
    # ax.set_zticklabels(['0.0', '0.5', '1.0'])
    ax.tick_params(axis='z', pad=10)
    ax.tick_params(axis='x', pad=-1)
    ax.tick_params(axis='y', pad=5)
    # plt.legend(bbox_to_anchor=(-0.5, 0.5), loc='center left', fontsize=18)
    plt.legend(bbox_to_anchor=(1, 1.16), loc='upper right', fontsize=18)
    #ax.view_init(10, -60)
    ax.view_init(10, -60)
    plt.show()
